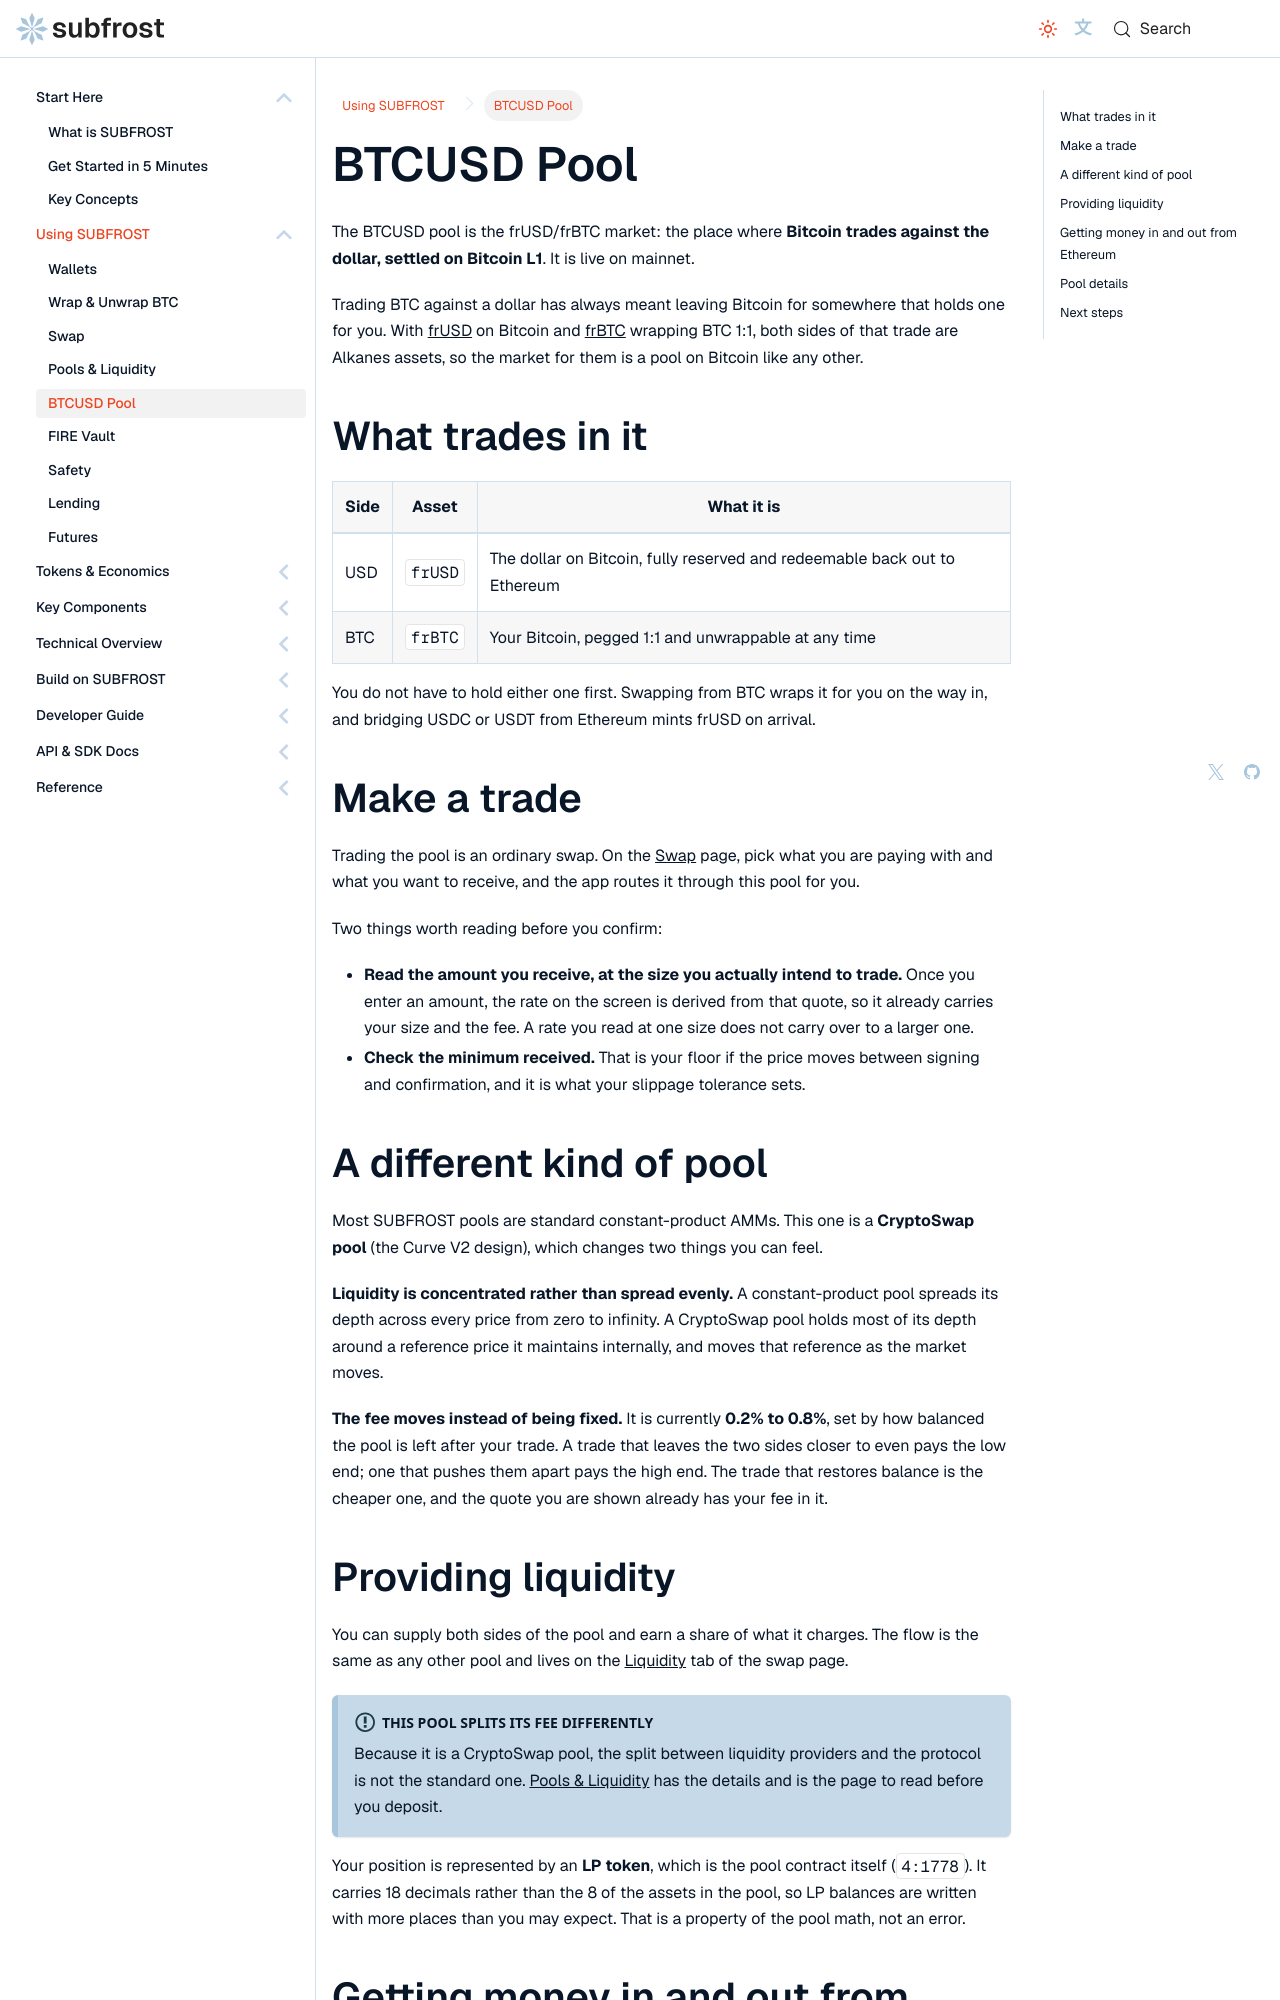

repository: Vdto88/subfrost-docs-preview · page: using-subfrost/btcusd-pool/index.html · generator: docusaurus

---
title: BTCUSD Pool
sidebar_label: BTCUSD Pool
sidebar_position: 5
description: The frUSD/frBTC pool, where BTC trades against the dollar without leaving Bitcoin.
---

# BTCUSD Pool

The BTCUSD pool is the frUSD/frBTC market: the place where **Bitcoin trades against the dollar, settled on Bitcoin L1**. It is live on mainnet.

Trading BTC against a dollar has always meant leaving Bitcoin for somewhere that holds one for you. With [frUSD](../tokens/frUSD-overview) on Bitcoin and [frBTC](../tokens/frBTC-overview) wrapping BTC 1:1, both sides of that trade are Alkanes assets, so the market for them is a pool on Bitcoin like any other.

## What trades in it

| Side | Asset | What it is |
| --- | --- | --- |
| USD | `frUSD` | The dollar on Bitcoin, fully reserved and redeemable back out to Ethereum |
| BTC | `frBTC` | Your Bitcoin, pegged 1:1 and unwrappable at any time |

You do not have to hold either one first. Swapping from BTC wraps it for you on the way in, and bridging USDC or USDT from Ethereum mints frUSD on arrival.

## Make a trade

Trading the pool is an ordinary swap. On the [Swap](./swap) page, pick what you are paying with and what you want to receive, and the app routes it through this pool for you.

Two things worth reading before you confirm:

- **Read the amount you receive, at the size you actually intend to trade.** Once you enter an amount, the rate on the screen is derived from that quote, so it already carries your size and the fee. A rate you read at one size does not carry over to a larger one.
- **Check the minimum received.** That is your floor if the price moves between signing and confirmation, and it is what your slippage tolerance sets.

## A different kind of pool

Most SUBFROST pools are standard constant-product AMMs. This one is a **CryptoSwap pool** (the Curve V2 design), which changes two things you can feel.

**Liquidity is concentrated rather than spread evenly.** A constant-product pool spreads its depth across every price from zero to infinity. A CryptoSwap pool holds most of its depth around a reference price it maintains internally, and moves that reference as the market moves.

**The fee moves instead of being fixed.** It is currently **0.2% to 0.8%**, set by how balanced the pool is left after your trade. A trade that leaves the two sides closer to even pays the low end; one that pushes them apart pays the high end. The trade that restores balance is the cheaper one, and the quote you are shown already has your fee in it.
